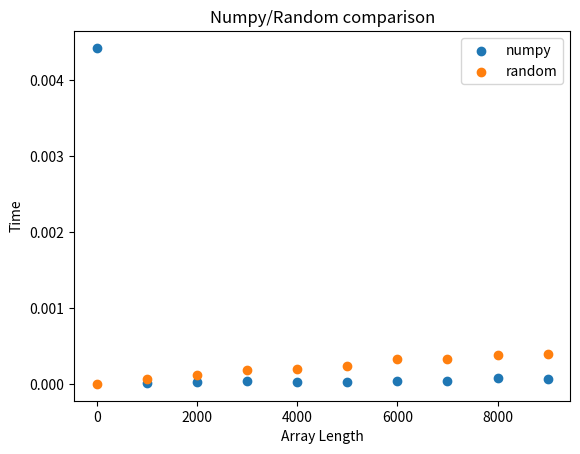

The matplotlib source for this figure:
import random
import time

import matplotlib.pyplot as plt
import numpy as np

n = 10
y_numpy = np.zeros(n)
y_random = np.zeros(n)
x = np.arange(0, 10000, 1000, dtype=int)

# Random vs Numpy time comparison
for idx, val in enumerate(x):
    start_random = time.time()
    random_list = [random.random() for i in range(val)]
    finish_random = time.time() - start_random
    start_numpy = time.time()
    numpy_list = np.random.uniform(size=val)
    finish_numpy = time.time() - start_numpy
    y_numpy[idx] = finish_numpy
    y_random[idx] = finish_random

plt.title("Numpy/Random comparison")
plt.scatter(x, y_numpy, label="numpy")
plt.scatter(x, y_random, label="random")
plt.legend()
plt.xlabel("Array Length")
plt.ylabel("Time")
plt.savefig("Numpy_Random_comparison")
